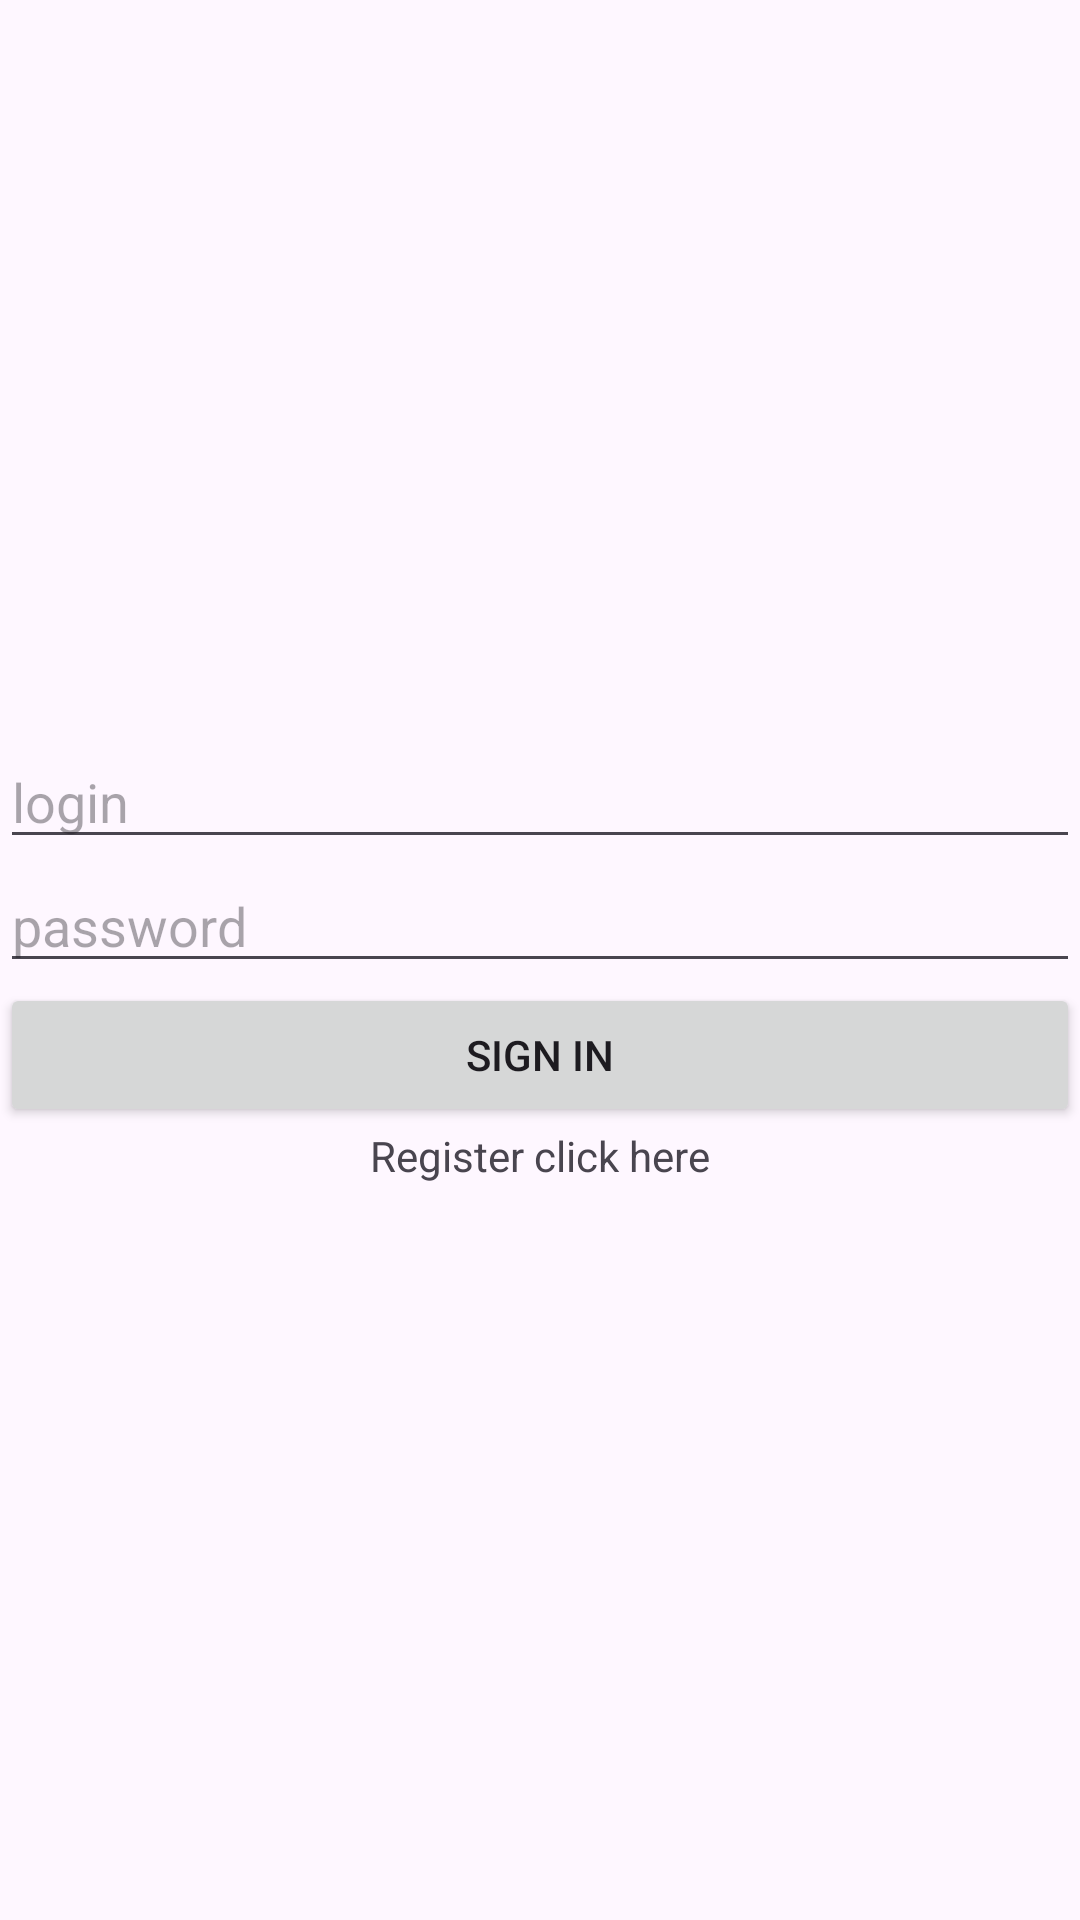

Reconstruct the res/layout file that produces this screen, plus the resources it refers to.
<!-- AndroidManifest.xml: application theme Theme.QuizApp_SADIK -->
<!-- res/layout/activity_main.xml -->
<?xml version="1.0" encoding="utf-8"?>
<LinearLayout xmlns:android="http://schemas.android.com/apk/res/android"
    xmlns:app="http://schemas.android.com/apk/res-auto"
    xmlns:tools="http://schemas.android.com/tools"
    android:layout_width="match_parent"
    android:layout_height="match_parent"
    tools:context=".MainActivity"
    android:orientation="vertical"
    android:gravity="center"
    android:layout_margin="30dp"
    >

    <ImageView
        android:layout_width="match_parent"
        android:layout_height="wrap_content"
        android:src="@drawable/logo"
        />

    <EditText
        android:layout_width="match_parent"
        android:layout_height="wrap_content"
        android:hint="login"
        android:drawableLeft="@drawable/baseline_alternate_email_24"
        android:id="@+id/etMail"
        />
    <EditText
        android:layout_width="match_parent"
        android:layout_height="wrap_content"
        android:hint="password"
        android:inputType="textPassword"
        android:id="@+id/etPassword"
        />
    <Button
        android:layout_width="match_parent"
        android:layout_height="wrap_content"
        android:text="Sign in"
        android:id="@+id/bLogin"
        />
    <TextView
        android:layout_width="wrap_content"
        android:layout_height="wrap_content"
        android:text="Register click here"
        android:id="@+id/tvRegister"
        />

</LinearLayout>
<!-- resources referenced by this layout -->
<resources>
  <style name="Theme.QuizApp_SADIK" parent="Base.Theme.QuizApp_SADIK" />
  <style name="Base.Theme.QuizApp_SADIK" parent="Theme.Material3.DayNight.NoActionBar">
          
          
      </style>
</resources>
